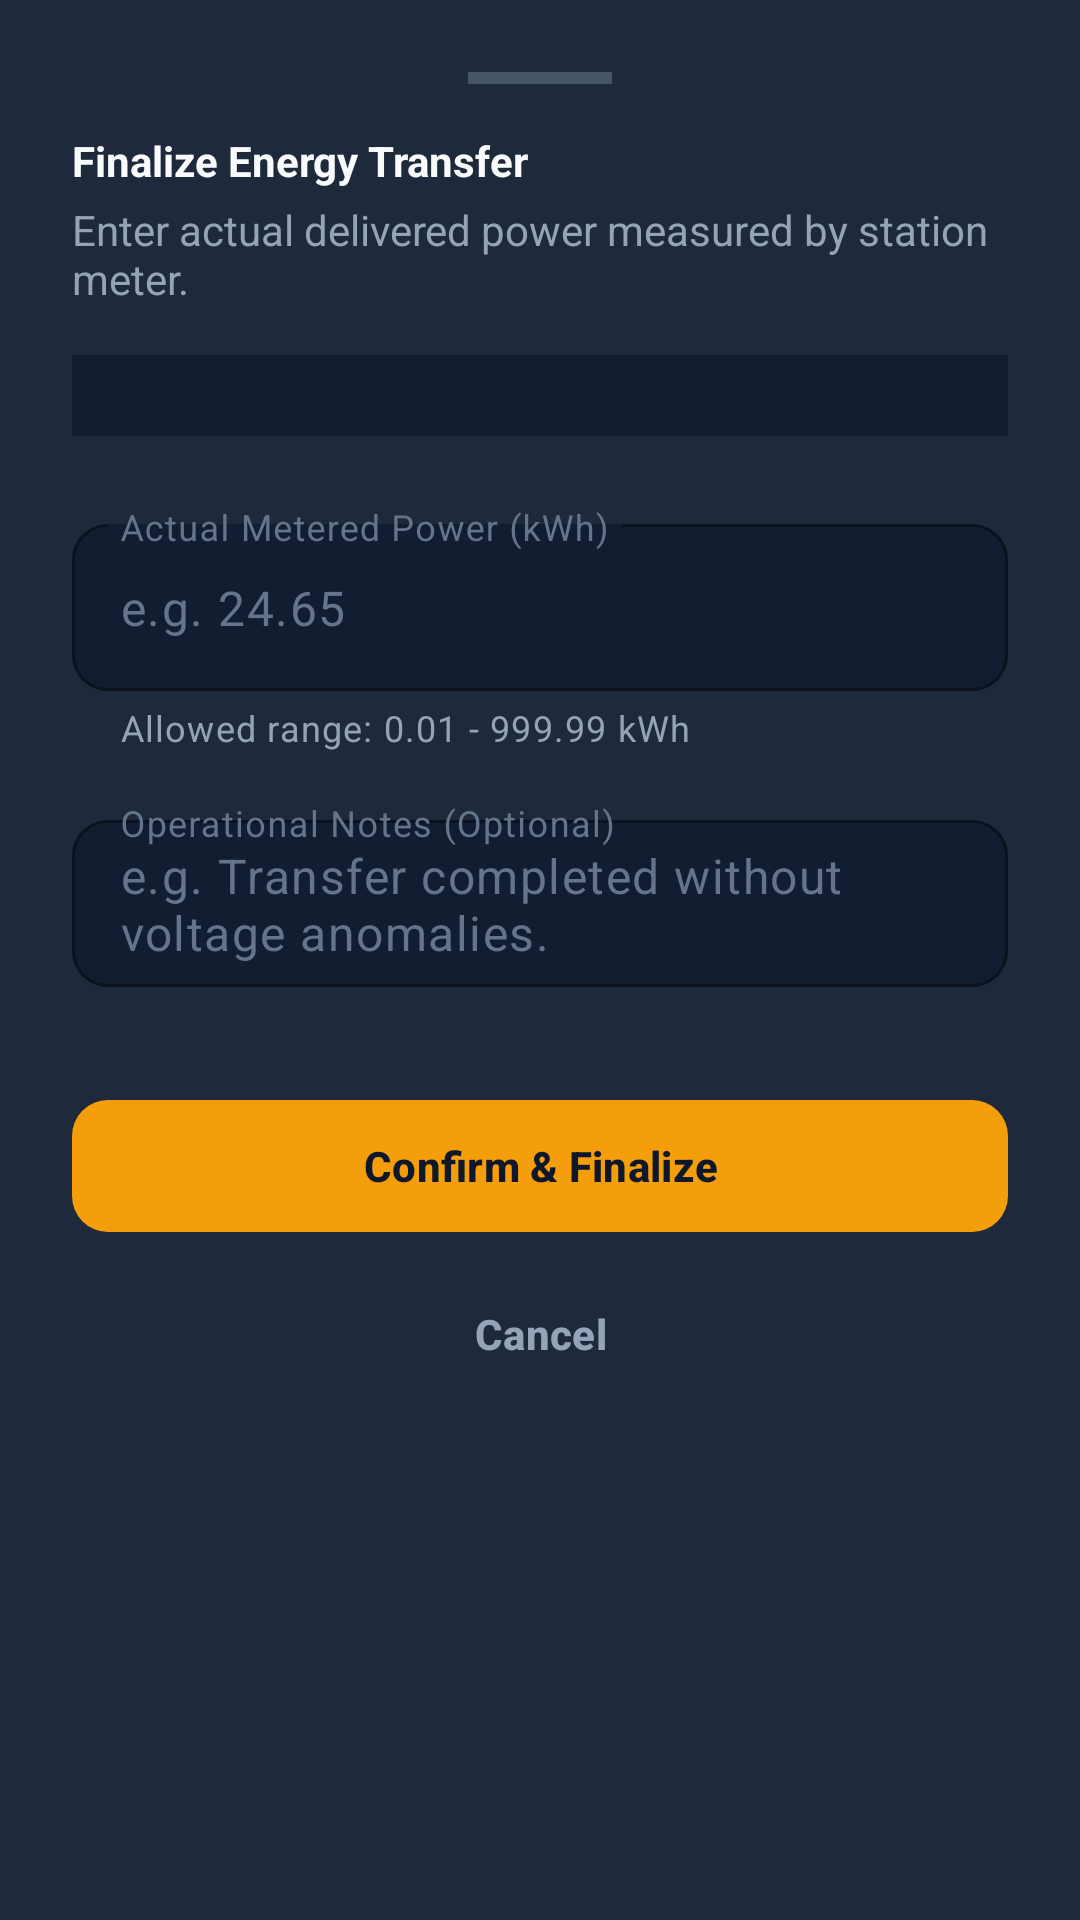

Here is an Android app screen rendered from its layout file. Give the layout XML and the strings, colors and styles it references.
<!-- AndroidManifest.xml: application theme Theme.SmartSolarMicrogridAndroid -->
<!-- res/layout/dialog_transfer_finalize.xml -->
<?xml version="1.0" encoding="utf-8"?>
<LinearLayout xmlns:android="http://schemas.android.com/apk/res/android"
    xmlns:app="http://schemas.android.com/apk/res-auto"
    xmlns:tools="http://schemas.android.com/tools"
    android:id="@+id/layoutTransferFinalize"
    android:layout_width="match_parent"
    android:layout_height="wrap_content"
    android:background="@color/slate_surface"
    android:orientation="vertical"
    android:padding="@dimen/spacing_lg">

    
    <View
        android:layout_width="48dp"
        android:layout_height="4dp"
        android:layout_gravity="center_horizontal"
        android:layout_marginBottom="@dimen/spacing_md"
        android:background="@color/slate_stroke" />

    
    <TextView
        android:id="@+id/tvFinalizeTitle"
        android:layout_width="wrap_content"
        android:layout_height="wrap_content"
        android:text="@string/finalize_dialog_title"
        android:textColor="@color/text_primary"
        android:textSize="@dimen/text_size_title"
        android:textStyle="bold" />

    <TextView
        android:id="@+id/tvFinalizeSubtitle"
        android:layout_width="wrap_content"
        android:layout_height="wrap_content"
        android:layout_marginTop="@dimen/spacing_xs"
        android:text="@string/finalize_dialog_subtitle"
        android:textColor="@color/text_secondary"
        android:textSize="@dimen/text_size_caption" />

    
    <TextView
        android:id="@+id/tvFinalizeReservationId"
        android:layout_width="match_parent"
        android:layout_height="wrap_content"
        android:layout_marginTop="@dimen/spacing_md"
        android:background="@color/slate_input_bg"
        android:paddingHorizontal="@dimen/spacing_md"
        android:paddingVertical="@dimen/spacing_xs"
        android:textColor="@color/text_secondary"
        android:textSize="@dimen/text_size_caption"
        tools:text="Reservation: 664fa10b9c3e2e1a4f001201" />

    
    <com.google.android.material.textfield.TextInputLayout
        android:id="@+id/tilMeteredKwh"
        style="@style/Widget.App.TextInputLayout"
        android:layout_width="match_parent"
        android:layout_height="wrap_content"
        android:layout_marginTop="@dimen/spacing_lg"
        android:hint="@string/label_metered_input"
        app:placeholderText="@string/hint_metered_kwh"
        app:placeholderTextColor="@color/text_muted"
        app:expandedHintEnabled="false"
        app:boxBackgroundColor="@color/slate_input_bg"
        app:boxStrokeColor="@color/solar_amber_primary"
        app:errorEnabled="true"
        app:helperText="Allowed range: 0.01 - 999.99 kWh"
        app:helperTextEnabled="true"
        app:helperTextTextColor="@color/text_secondary"
        app:hintTextColor="@color/solar_amber_primary">

        <com.google.android.material.textfield.TextInputEditText
            android:id="@+id/etMeteredKwh"
            android:layout_width="match_parent"
            android:layout_height="wrap_content"
            android:inputType="numberDecimal"
            android:maxLines="1"
            android:textColor="@color/text_primary"
            android:textSize="@dimen/text_size_subhead" />
    </com.google.android.material.textfield.TextInputLayout>

    
    <com.google.android.material.textfield.TextInputLayout
        android:id="@+id/tilOperatorNotes"
        style="@style/Widget.App.TextInputLayout"
        android:layout_width="match_parent"
        android:layout_height="wrap_content"
        android:layout_marginTop="@dimen/spacing_sm"
        android:hint="@string/label_operator_notes"
        app:placeholderText="@string/hint_operator_notes"
        app:placeholderTextColor="@color/text_muted"
        app:expandedHintEnabled="false"
        app:boxBackgroundColor="@color/slate_input_bg"
        app:boxStrokeColor="@color/slate_stroke">

        <com.google.android.material.textfield.TextInputEditText
            android:id="@+id/etOperatorNotes"
            android:layout_width="match_parent"
            android:layout_height="wrap_content"
            android:inputType="textCapSentences|textMultiLine"
            android:maxLines="3"
            android:textColor="@color/text_primary"
            android:textSize="@dimen/text_size_body" />
    </com.google.android.material.textfield.TextInputLayout>

    
    <com.google.android.material.button.MaterialButton
        android:id="@+id/btnConfirmFinalize"
        style="@style/Widget.App.Button"
        android:layout_width="match_parent"
        android:layout_height="@dimen/button_height"
        android:layout_marginTop="@dimen/spacing_lg"
        android:text="@string/btn_confirm_transfer"
        android:textColor="@color/text_on_primary"
        app:backgroundTint="@color/solar_amber_primary" />

    <com.google.android.material.button.MaterialButton
        android:id="@+id/btnCancelFinalize"
        style="@style/Widget.Material3.Button.TextButton"
        android:layout_width="match_parent"
        android:layout_height="@dimen/button_height"
        android:layout_marginTop="@dimen/spacing_xs"
        android:text="@string/btn_cancel"
        android:textColor="@color/text_secondary" />

</LinearLayout>
<!-- resources referenced by this layout -->
<resources>
  <color name="slate_input_bg">#131D31</color>
  <color name="slate_stroke">#475569</color>
  <color name="slate_surface">#1E293B</color>
  <color name="solar_amber_primary">#F59E0B</color>
  <color name="text_muted">#64748B</color>
  <color name="text_on_primary">#0F172A</color>
  <color name="text_primary">#F8FAFC</color>
  <color name="text_secondary">#94A3B8</color>
  <dimen name="button_height">52dp</dimen>
  <dimen name="spacing_lg">24dp</dimen>
  <dimen name="spacing_md">16dp</dimen>
  <dimen name="spacing_sm">8dp</dimen>
  <dimen name="spacing_xs">4dp</dimen>
  <string name="btn_cancel">Cancel</string>
  <string name="btn_confirm_transfer">Confirm &amp; Finalize</string>
  <string name="finalize_dialog_subtitle">Enter actual delivered power measured by station meter.</string>
  <string name="finalize_dialog_title">Finalize Energy Transfer</string>
  <string name="hint_metered_kwh">e.g. 24.65</string>
  <string name="hint_operator_notes">e.g. Transfer completed without voltage anomalies.</string>
  <string name="label_metered_input">Actual Metered Power (kWh)</string>
  <string name="label_operator_notes">Operational Notes (Optional)</string>
  <style name="Widget.App.Button" parent="Widget.Material3.Button">
          <item name="backgroundTint">@color/solar_amber_primary</item>
          <item name="android:textColor">@color/text_on_primary</item>
          <item name="android:textStyle">bold</item>
          <item name="cornerRadius">@dimen/radius_md</item>
          <item name="android:minHeight">@dimen/button_height</item>
      </style>
  <style name="Widget.App.TextInputLayout" parent="Widget.Material3.TextInputLayout.OutlinedBox">
          <item name="boxBackgroundColor">@color/slate_input_bg</item>
          <item name="boxStrokeColor">@color/slate_stroke</item>
          <item name="boxCornerRadiusTopStart">@dimen/radius_md</item>
          <item name="boxCornerRadiusTopEnd">@dimen/radius_md</item>
          <item name="boxCornerRadiusBottomStart">@dimen/radius_md</item>
          <item name="boxCornerRadiusBottomEnd">@dimen/radius_md</item>
          <item name="hintTextColor">@color/solar_amber_primary</item>
          <item name="android:textColorHint">@color/text_muted</item>
      </style>
  <style name="Theme.SmartSolarMicrogridAndroid" parent="Theme.Material3.Dark.NoActionBar">
          
          <item name="colorPrimary">@color/solar_amber_primary</item>
          <item name="colorPrimaryDark">@color/solar_amber_dark</item>
          <item name="colorSecondary">@color/emerald_accent</item>
          <item name="colorOnPrimary">@color/text_on_primary</item>
          <item name="colorOnSecondary">@color/white</item>
  
          
          <item name="android:windowBackground">@color/slate_bg_dark</item>
          <item name="colorSurface">@color/slate_surface</item>
          <item name="colorOnSurface">@color/text_primary</item>
          <item name="colorError">@color/error_red</item>
  
          
          <item name="android:statusBarColor">@color/slate_bg_dark</item>
          <item name="android:navigationBarColor">@color/slate_bg_dark</item>
          <item name="android:windowLightStatusBar">false</item>
  
          
          <item name="textInputStyle">@style/Widget.App.TextInputLayout</item>
          <item name="materialButtonStyle">@style/Widget.App.Button</item>
      </style>
  <dimen name="radius_md">12dp</dimen>
  <color name="solar_amber_dark">#D97706</color>
  <color name="emerald_accent">#10B981</color>
  <color name="white">#FFFFFF</color>
  <color name="slate_bg_dark">#0A0F1D</color>
  <color name="error_red">#EF4444</color>
</resources>
